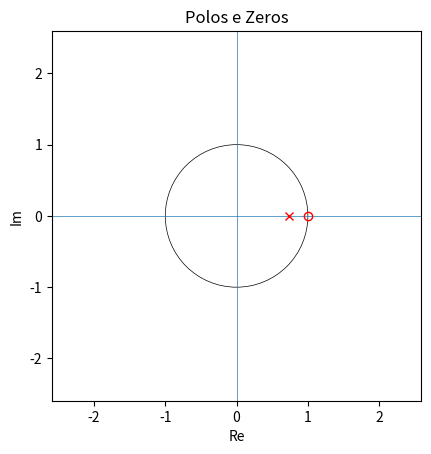
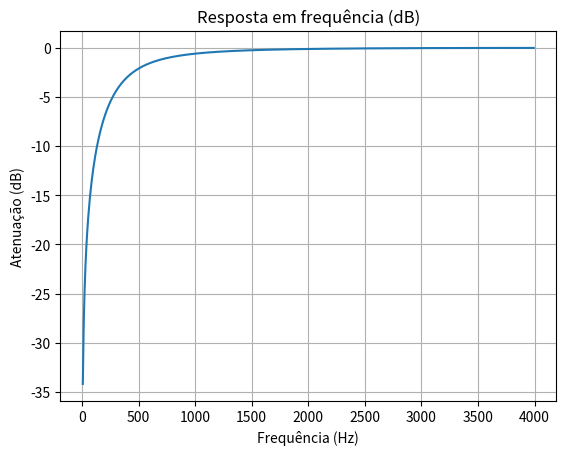

These charts were generated, in order, by the following Python code: (Note: this script raises an exception after producing the figures.)
# Projetar um filtro Passa Alta de 1º ordem com fc = 400Hz e Fs = 8kHz

import os
import numpy as np
import matplotlib.pyplot as plt
from scipy import signal

# -----------------------
# Parâmetros
# -----------------------
fc = 400          # frequência de corte (Hz)
Fs = 8000         # frequência de amostragem (Hz)
F = 2 * Fs
wc = 2 * np.pi * fc

# sweep de frequência para plots (não altera o filtro)
passo = np.pi / 1000
w = np.arange(0, np.pi, passo)

# -----------------------
# Coeficientes do filtro (numerador e denominador em z)
# -----------------------
# mantendo a mesma forma que você usou originalmente:
num = [F, -F]                       # numerador (zeros)
den = [F + wc, wc - F]              # denominador (polos)

# -----------------------
# Plot polos e zeros (plano z)
# -----------------------
polos = np.roots(den)
zeros = np.roots(num)

# determina limites do gráfico com base nas magnitudes
pts = polos + zeros
lim = max(1, max((abs(c) for c in pts), default=0)) * 1.5

ax = plt.gca()
ax.set_xlim(-lim, lim)
ax.set_ylim(-lim, lim)
ax.set_aspect('equal')

# círculo unitário e eixos
ax.add_artist(plt.Circle((0, 0), 1, fill=False, linewidth=0.5))
ax.axhline(0, linewidth=0.5)
ax.axvline(0, linewidth=0.5)

# marcar polos (x) e zeros (o sem preenchimento)
ax.plot([p.real for p in polos], [p.imag for p in polos], 'xr')
ax.plot([z.real for z in zeros], [z.imag for z in zeros], 'or', mfc='none')

plt.xlabel('Re')
plt.ylabel('Im')
plt.title('Polos e Zeros')
plt.show()

# -----------------------
# Resposta em frequência (em dB)
# -----------------------
w_freq, h = signal.freqz(num, den, fs=Fs)
plt.plot(w_freq, 20 * np.log10(np.abs(h)))
plt.xlabel('Frequência (Hz)')
plt.ylabel('Atenuação (dB)')
plt.grid(True)
plt.title('Resposta em frequência (dB)')
plt.show()

# -----------------------
# Equação em diferença — processamento do sweep (implementação inline)
# -----------------------
# coeficientes usados na equação em diferença (mesma fórmula do código anterior)
a = F / (F + wc)
a1 = -a
b = (wc - F) / (F + wc)

# arquivos de entrada/saída (mesmos nomes que você vinha usando)
input_file = os.path.join("teste_07_10", "sinal_entrada", "sweep_20_3k4Hz.pcm")
output_file = os.path.join("teste_07_10", "sinal_saida", "out_sweep_20_3k4Hz_PA.pcm")

# lê sweep (int16) e converte para float64 para processamento
x = np.memmap(input_file, dtype=np.int16, mode='r').astype(np.float64)

# plot sinal de entrada (sub-plot 1)
plt.subplot(2, 1, 1)
plt.xlabel('k')
plt.ylabel('x[n]')
plt.stem(x)

# prepara vetor de saída
y = np.zeros_like(x, dtype=np.float64)

# processamento amostra-a-amostra (equação em diferença)
for n in range(len(x)):
    if n > 0:
        x_prev = x[n - 1]
        y_prev = y[n - 1]
    else:
        x_prev = 0.0
        y_prev = 0.0

    # y[n] = a*x[n] + a1*x[n-1] - b*y[n-1]
    y[n] = a * x[n] + a1 * x_prev - b * y_prev

# garante diretório de saída
os.makedirs(os.path.dirname(output_file), exist_ok=True)

out = np.memmap(output_file, dtype='int16', mode='w+', shape=x.shape)
out[:] = y[:]
out.flush()

# plot sinal de saída (sub-plot 2)
plt.subplot(2, 1, 2)
plt.xlabel('k')
plt.ylabel('y[n]')
plt.stem(y)
plt.tight_layout()
plt.show()
